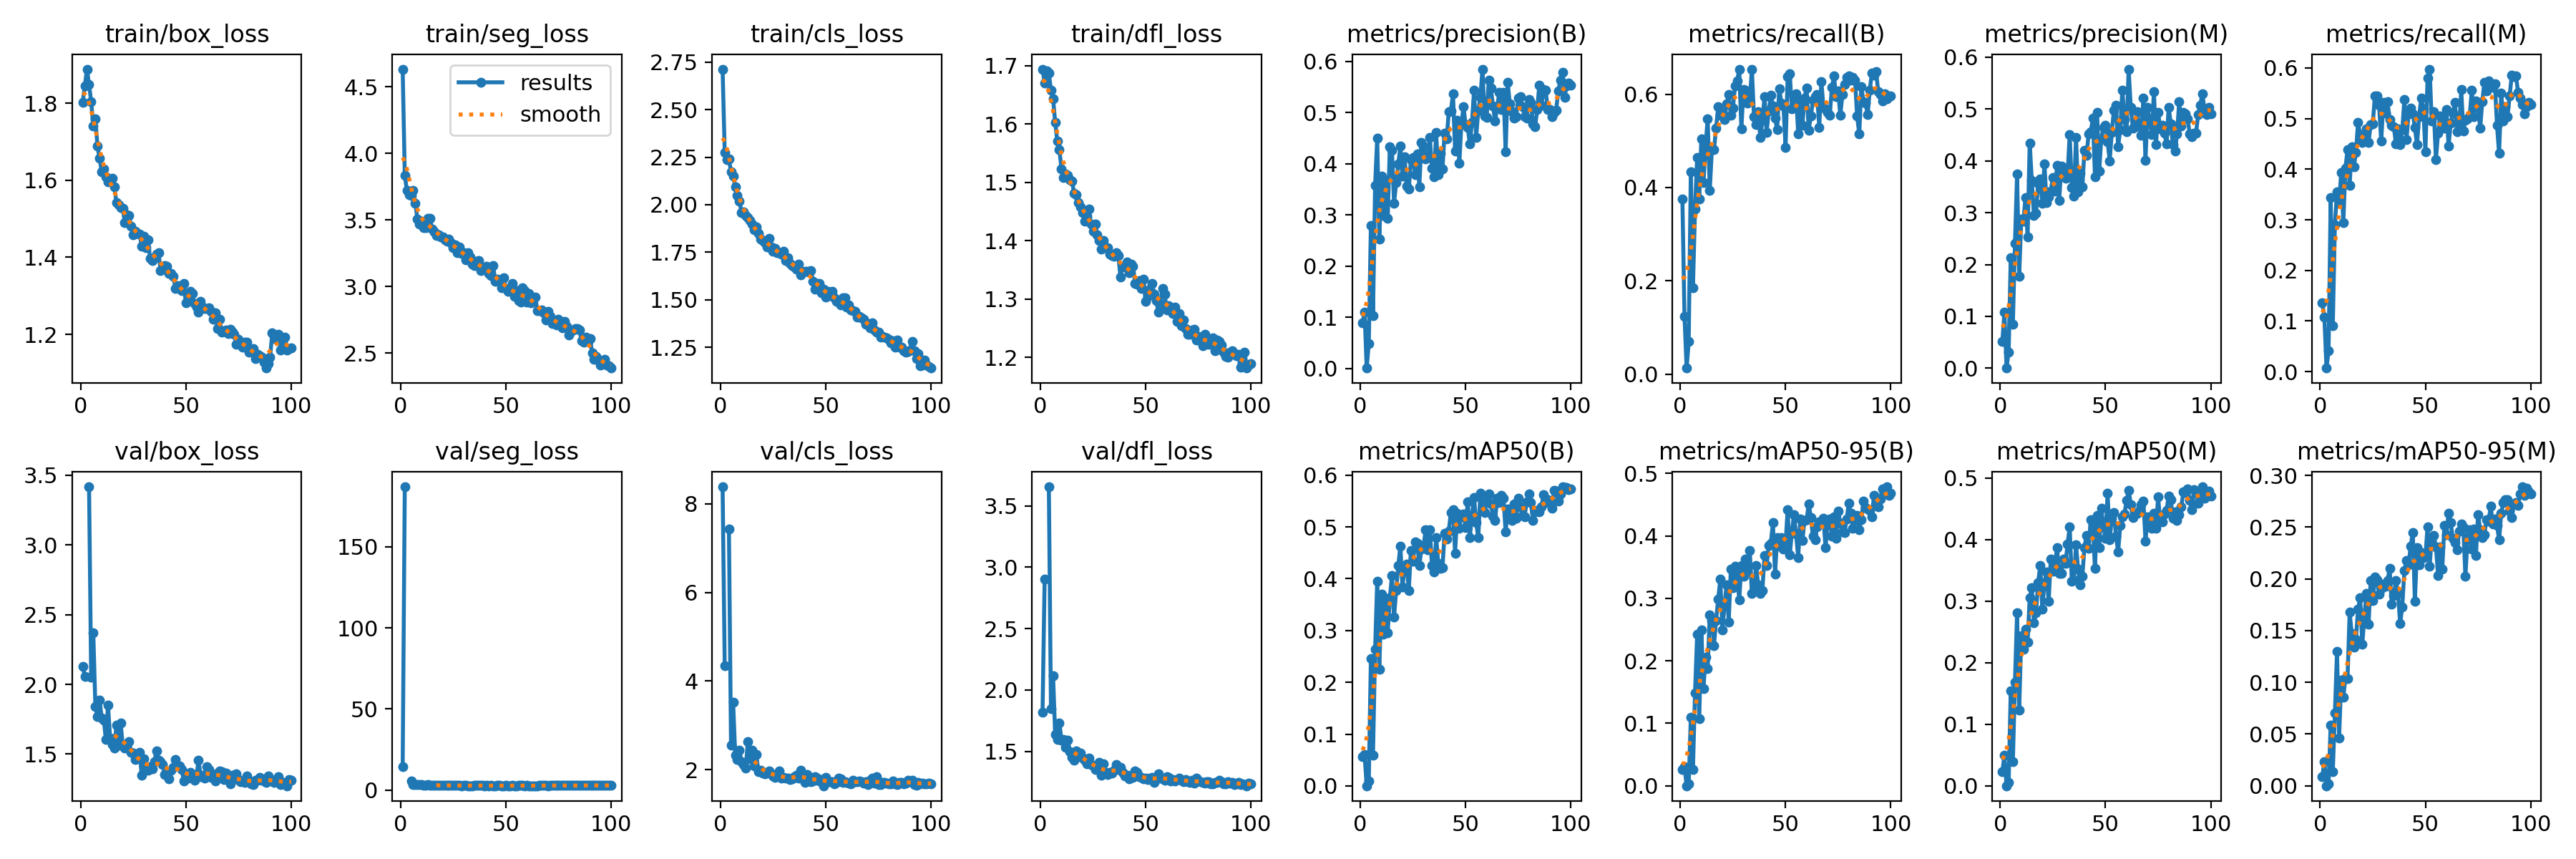

Data behind this chart, as committed beside it:
epoch, time, train/box_loss, train/seg_loss, train/cls_loss, train/dfl_loss, metrics/precision(B), metrics/recall(B), metrics/mAP50(B), metrics/mAP50-95(B), metrics/precision(M), metrics/recall(M), metrics/mAP50(M), metrics/mAP50-95(M), val/box_loss, val/seg_loss, val/cls_loss, val/dfl_loss, lr/pg0, lr/pg1, lr/pg2
1, 12.97, 1.803, 4.634, 2.713, 1.694, 0.08837, 0.3748, 0.05708, 0.0258, 0.0521, 0.1353, 0.02283, 0.00884, 2.129, 14.3, 8.381, 1.817, 0.0004641, 0.0004641, 0.0004641
2, 26.01, 1.845, 3.836, 2.276, 1.671, 0.1103, 0.1229, 0.06018, 0.03073, 0.1084, 0.1083, 0.04981, 0.02317, 2.059, 187, 4.345, 2.904, 0.0009311, 0.0009311, 0.0009311
3, 40.44, 1.888, 3.724, 2.235, 1.691, 0.00061, 0.01287, 0.00032, 0.00011, 0.0003, 0.0071, 0.00016, 4e-05, nan, nan, nan, nan, 0.001389, 0.001389, 0.001389
4, 53.76, 1.848, 3.692, 2.24, 1.688, 0.04828, 0.06923, 0.00964, 0.00344, 0.03132, 0.04076, 0.0059, 0.00199, 3.417, nan, 7.437, 3.655, 0.001387, 0.001387, 0.001387
5, 67.74, 1.804, 3.684, 2.173, 1.658, 0.2796, 0.4329, 0.246, 0.1098, 0.2129, 0.3433, 0.1542, 0.05893, 2.051, 5.715, 2.554, 1.85, 0.001372, 0.001372, 0.001372
6, 81.53, 1.74, 3.722, 2.149, 1.644, 0.1027, 0.1848, 0.05984, 0.02583, 0.0847, 0.0905, 0.03905, 0.01378, 2.372, 3.538, 3.516, 2.117, 0.001358, 0.001358, 0.001358
7, 94.91, 1.76, 3.628, 2.092, 1.603, 0.3574, 0.3533, 0.2639, 0.1492, 0.241, 0.2906, 0.1689, 0.07039, 1.842, 3.214, 2.327, 1.636, 0.001344, 0.001344, 0.001344
8, 108.7, 1.688, 3.508, 2.047, 1.571, 0.4503, 0.4644, 0.395, 0.2424, 0.3742, 0.3546, 0.281, 0.1296, 1.768, 3.202, 2.232, 1.594, 0.00133, 0.00133, 0.00133
9, 122.6, 1.657, 3.472, 2.02, 1.556, 0.2531, 0.3753, 0.2246, 0.108, 0.1776, 0.3326, 0.1228, 0.0461, 1.888, 3.33, 2.437, 1.731, 0.001316, 0.001316, 0.001316
10, 135.9, 1.622, 3.489, 1.957, 1.523, 0.3755, 0.5044, 0.3697, 0.2498, 0.2876, 0.3936, 0.2444, 0.1023, 1.76, 3.22, 2.178, 1.59, 0.001302, 0.001302, 0.001302
11, 149.3, 1.628, 3.442, 1.962, 1.508, 0.2984, 0.4104, 0.2925, 0.1557, 0.2831, 0.2944, 0.2215, 0.08572, 1.746, 3.001, 2.117, 1.597, 0.001288, 0.001288, 0.001288
12, 162.7, 1.608, 3.443, 1.942, 1.514, 0.3679, 0.487, 0.3543, 0.2065, 0.3298, 0.4019, 0.2543, 0.1041, 1.603, 3.063, 2.037, 1.532, 0.001273, 0.001273, 0.001273
13, 176.1, 1.596, 3.513, 1.933, 1.512, 0.2941, 0.5478, 0.2963, 0.1872, 0.2529, 0.4384, 0.234, 0.1035, 1.851, 3.203, 2.642, 1.593, 0.001259, 0.001259, 0.001259
14, 189.7, 1.597, 3.513, 1.918, 1.505, 0.4335, 0.394, 0.3627, 0.2737, 0.4344, 0.3674, 0.3053, 0.1676, 1.614, 2.987, 2.245, 1.497, 0.001245, 0.001245, 0.001245
15, 203.5, 1.606, 3.433, 1.899, 1.502, 0.4268, 0.4807, 0.4056, 0.2641, 0.3626, 0.4447, 0.3217, 0.1473, 1.571, 3.089, 2.447, 1.451, 0.001231, 0.001231, 0.001231
16, 216.9, 1.582, 3.41, 1.867, 1.481, 0.323, 0.4805, 0.3255, 0.2243, 0.2951, 0.4041, 0.2648, 0.134, 1.545, 2.918, 2.089, 1.428, 0.001217, 0.001217, 0.001217
17, 230.3, 1.542, 3.386, 1.882, 1.478, 0.3627, 0.5269, 0.3775, 0.2649, 0.2988, 0.4333, 0.2815, 0.1419, 1.706, 3.045, 2.351, 1.504, 0.001203, 0.001203, 0.001203
18, 243.6, 1.537, 3.39, 1.849, 1.465, 0.3994, 0.5732, 0.4251, 0.2989, 0.3568, 0.4929, 0.3299, 0.1706, 1.562, 2.981, 1.957, 1.475, 0.001189, 0.001189, 0.001189
19, 257.5, 1.529, 3.376, 1.821, 1.458, 0.4347, 0.5541, 0.4626, 0.3303, 0.3656, 0.4661, 0.3582, 0.182, 1.724, 3.031, 1.996, 1.487, 0.001174, 0.001174, 0.001174
20, 272, 1.526, 3.374, 1.81, 1.448, 0.3756, 0.5612, 0.3841, 0.2489, 0.3176, 0.4534, 0.2867, 0.1365, 1.562, 2.777, 1.927, 1.443, 0.00116, 0.00116, 0.00116
21, 285.3, 1.49, 3.352, 1.799, 1.434, 0.4139, 0.5455, 0.4226, 0.2892, 0.3947, 0.4703, 0.3305, 0.1636, 1.544, 2.836, 1.902, 1.429, 0.001146, 0.001146, 0.001146
22, 299.3, 1.51, 3.34, 1.779, 1.443, 0.3564, 0.5794, 0.4276, 0.3216, 0.319, 0.4796, 0.3471, 0.1859, 1.574, 2.937, 1.946, 1.4, 0.001132, 0.001132, 0.001132
23, 312.7, 1.508, 3.359, 1.824, 1.455, 0.3506, 0.5988, 0.3773, 0.2626, 0.3305, 0.4531, 0.2996, 0.1564, 1.591, 2.843, 1.98, 1.443, 0.001118, 0.001118, 0.001118
24, 326, 1.48, 3.332, 1.778, 1.428, 0.4084, 0.5551, 0.455, 0.3465, 0.3422, 0.4884, 0.3688, 0.1987, 1.515, 2.978, 1.911, 1.394, 0.001104, 0.001104, 0.001104
25, 339.9, 1.459, 3.292, 1.755, 1.417, 0.4126, 0.5706, 0.4332, 0.3172, 0.3677, 0.4901, 0.3491, 0.1791, 1.51, 2.866, 1.856, 1.379, 0.001089, 0.001089, 0.001089
26, 353.8, 1.469, 3.315, 1.769, 1.428, 0.3791, 0.6176, 0.471, 0.3511, 0.3419, 0.5451, 0.3599, 0.2022, 1.462, 2.836, 1.819, 1.353, 0.001075, 0.001075, 0.001075
27, 367.7, 1.462, 3.255, 1.746, 1.41, 0.4198, 0.6292, 0.4688, 0.3374, 0.3914, 0.5444, 0.3874, 0.1991, 1.477, 2.889, 1.866, 1.372, 0.001061, 0.001061, 0.001061
28, 381, 1.46, 3.297, 1.747, 1.401, 0.3556, 0.6523, 0.4262, 0.2976, 0.323, 0.526, 0.3448, 0.185, 1.513, 2.886, 1.98, 1.407, 0.001047, 0.001047, 0.001047
29, 394.5, 1.429, 3.251, 1.739, 1.385, 0.4424, 0.5254, 0.4566, 0.3525, 0.3894, 0.455, 0.345, 0.1907, 1.349, 2.707, 1.809, 1.305, 0.001033, 0.001033, 0.001033
30, 408.5, 1.455, 3.255, 1.754, 1.401, 0.4354, 0.6094, 0.4625, 0.3356, 0.3855, 0.5312, 0.3683, 0.1952, 1.465, 2.824, 1.827, 1.396, 0.001019, 0.001019, 0.001019
31, 421.9, 1.425, 3.199, 1.707, 1.389, 0.4089, 0.6078, 0.4941, 0.3627, 0.3658, 0.5101, 0.3611, 0.1932, 1.41, 2.767, 1.807, 1.327, 0.001005, 0.001005, 0.001005
32, 436.3, 1.446, 3.256, 1.719, 1.388, 0.4117, 0.5813, 0.4557, 0.3437, 0.3741, 0.5335, 0.3933, 0.1984, 1.384, 2.732, 1.805, 1.31, 0.0009904, 0.0009904, 0.0009904
33, 449.6, 1.397, 3.222, 1.691, 1.376, 0.452, 0.5859, 0.4942, 0.3762, 0.4504, 0.4974, 0.4207, 0.21, 1.409, 2.738, 1.772, 1.329, 0.0009763, 0.0009763, 0.0009763
34, 464.1, 1.392, 3.17, 1.678, 1.375, 0.3918, 0.6537, 0.4261, 0.3076, 0.3478, 0.4868, 0.3327, 0.1757, 1.392, 2.725, 1.788, 1.323, 0.0009621, 0.0009621, 0.0009621
35, 477.4, 1.4, 3.16, 1.673, 1.373, 0.3747, 0.5513, 0.4124, 0.3117, 0.3314, 0.4834, 0.3351, 0.1836, 1.444, 2.752, 1.835, 1.345, 0.000948, 0.000948, 0.000948
36, 490.7, 1.408, 3.192, 1.661, 1.379, 0.4612, 0.5351, 0.4798, 0.3527, 0.4449, 0.4498, 0.3913, 0.1982, 1.521, 2.848, 1.871, 1.391, 0.0009339, 0.0009339, 0.0009339
37, 504.1, 1.411, 3.194, 1.689, 1.375, 0.3785, 0.5625, 0.4299, 0.3215, 0.3408, 0.4798, 0.3519, 0.1856, 1.456, 2.79, 1.808, 1.349, 0.0009197, 0.0009197, 0.0009197
38, 517.5, 1.366, 3.119, 1.632, 1.338, 0.4202, 0.5065, 0.4204, 0.3085, 0.3763, 0.4487, 0.3272, 0.1569, 1.444, 2.952, 1.984, 1.369, 0.0009056, 0.0009056, 0.0009056
39, 530.8, 1.369, 3.135, 1.646, 1.356, 0.3903, 0.5444, 0.4215, 0.313, 0.3493, 0.4777, 0.3408, 0.173, 1.424, 2.746, 1.879, 1.328, 0.0008914, 0.0008914, 0.0008914
40, 544.2, 1.379, 3.15, 1.651, 1.355, 0.4606, 0.5943, 0.4875, 0.3682, 0.4197, 0.537, 0.3874, 0.2079, 1.354, 2.71, 1.719, 1.3, 0.0008773, 0.0008773, 0.0008773
41, 557.6, 1.377, 3.155, 1.65, 1.363, 0.4493, 0.5177, 0.4763, 0.353, 0.4102, 0.4582, 0.407, 0.2178, 1.38, 2.76, 1.891, 1.306, 0.0008631, 0.0008631, 0.0008631
42, 570.8, 1.357, 3.098, 1.645, 1.345, 0.5022, 0.5638, 0.4921, 0.3851, 0.4523, 0.5091, 0.3861, 0.2135, 1.325, 2.704, 1.767, 1.278, 0.000849, 0.000849, 0.000849
43, 584.7, 1.358, 3.085, 1.654, 1.36, 0.5031, 0.5978, 0.5283, 0.3881, 0.4556, 0.5205, 0.4329, 0.2318, 1.385, 2.744, 1.737, 1.304, 0.0008348, 0.0008348, 0.0008348
44, 599.1, 1.352, 3.157, 1.595, 1.357, 0.5369, 0.5752, 0.5336, 0.4208, 0.4822, 0.5094, 0.4218, 0.2449, 1.404, 2.726, 1.744, 1.286, 0.0008207, 0.0008207, 0.0008207
45, 613.6, 1.32, 3.039, 1.555, 1.326, 0.4243, 0.5493, 0.4495, 0.3392, 0.3692, 0.4824, 0.3531, 0.1781, 1.461, 2.702, 1.841, 1.338, 0.0008065, 0.0008065, 0.0008065
46, 626.9, 1.327, 3.059, 1.585, 1.326, 0.4855, 0.524, 0.5265, 0.3969, 0.4936, 0.4481, 0.4389, 0.23, 1.422, 2.78, 1.811, 1.328, 0.0007924, 0.0007924, 0.0007924
47, 640.9, 1.324, 3.04, 1.584, 1.331, 0.4011, 0.612, 0.497, 0.3833, 0.3799, 0.504, 0.3866, 0.2134, 1.415, 2.785, 1.752, 1.29, 0.0007782, 0.0007782, 0.0007782
48, 654.3, 1.313, 2.992, 1.538, 1.318, 0.4785, 0.5808, 0.5229, 0.3969, 0.4425, 0.5401, 0.4508, 0.225, 1.391, 2.732, 1.779, 1.289, 0.0007641, 0.0007641, 0.0007641
49, 667.6, 1.333, 3.066, 1.557, 1.334, 0.5112, 0.5741, 0.525, 0.3792, 0.4638, 0.5199, 0.4212, 0.2208, 1.306, 2.711, 1.639, 1.276, 0.0007499, 0.0007499, 0.0007499
50, 680.9, 1.281, 2.987, 1.515, 1.295, 0.4763, 0.4864, 0.4981, 0.3879, 0.4692, 0.435, 0.4023, 0.2221, 1.359, 2.771, 1.83, 1.279, 0.0007358, 0.0007358, 0.0007358
51, 694.5, 1.292, 2.963, 1.544, 1.304, 0.4707, 0.6371, 0.5486, 0.4416, 0.4372, 0.5796, 0.4752, 0.25, 1.329, 2.731, 1.732, 1.271, 0.0007216, 0.0007216, 0.0007216
52, 708.9, 1.312, 2.986, 1.52, 1.317, 0.4386, 0.6431, 0.4799, 0.3698, 0.4002, 0.5976, 0.3999, 0.2121, 1.367, 2.667, 1.739, 1.28, 0.0007075, 0.0007075, 0.0007075
53, 722.3, 1.306, 3.024, 1.545, 1.326, 0.4805, 0.568, 0.5225, 0.4058, 0.4552, 0.4946, 0.4352, 0.2402, 1.354, 2.751, 1.738, 1.288, 0.0006934, 0.0006934, 0.0006934
54, 735.8, 1.28, 2.925, 1.512, 1.308, 0.5433, 0.578, 0.5562, 0.4336, 0.4979, 0.5137, 0.444, 0.2417, 1.312, 2.665, 1.686, 1.246, 0.0006792, 0.0006792, 0.0006792
55, 749.2, 1.271, 2.972, 1.493, 1.298, 0.4519, 0.6001, 0.5085, 0.4026, 0.5071, 0.4193, 0.4062, 0.2311, 1.34, 2.716, 1.716, 1.273, 0.0006651, 0.0006651, 0.0006651
56, 763.2, 1.257, 2.894, 1.487, 1.277, 0.5043, 0.5149, 0.4791, 0.3652, 0.4271, 0.4716, 0.3798, 0.2035, 1.456, 2.83, 1.818, 1.318, 0.0006509, 0.0006509, 0.0006509
57, 776.5, 1.286, 2.887, 1.473, 1.291, 0.5303, 0.5859, 0.5652, 0.4273, 0.4607, 0.5057, 0.4231, 0.2311, 1.337, 2.822, 1.803, 1.279, 0.0006368, 0.0006368, 0.0006368
58, 789.8, 1.27, 2.991, 1.51, 1.318, 0.5851, 0.5332, 0.5336, 0.3925, 0.5368, 0.4864, 0.437, 0.2098, 1.348, 2.764, 1.708, 1.277, 0.0006226, 0.0006226, 0.0006226
59, 803.1, 1.266, 2.97, 1.511, 1.308, 0.4939, 0.5915, 0.5277, 0.425, 0.4798, 0.4809, 0.4415, 0.2517, 1.328, 2.724, 1.729, 1.264, 0.0006085, 0.0006085, 0.0006085
60, 816.4, 1.267, 2.882, 1.46, 1.282, 0.4909, 0.6132, 0.5518, 0.4261, 0.4557, 0.5171, 0.4636, 0.2427, 1.41, 2.745, 1.713, 1.292, 0.0005943, 0.0005943, 0.0005943
... 40 more rows
